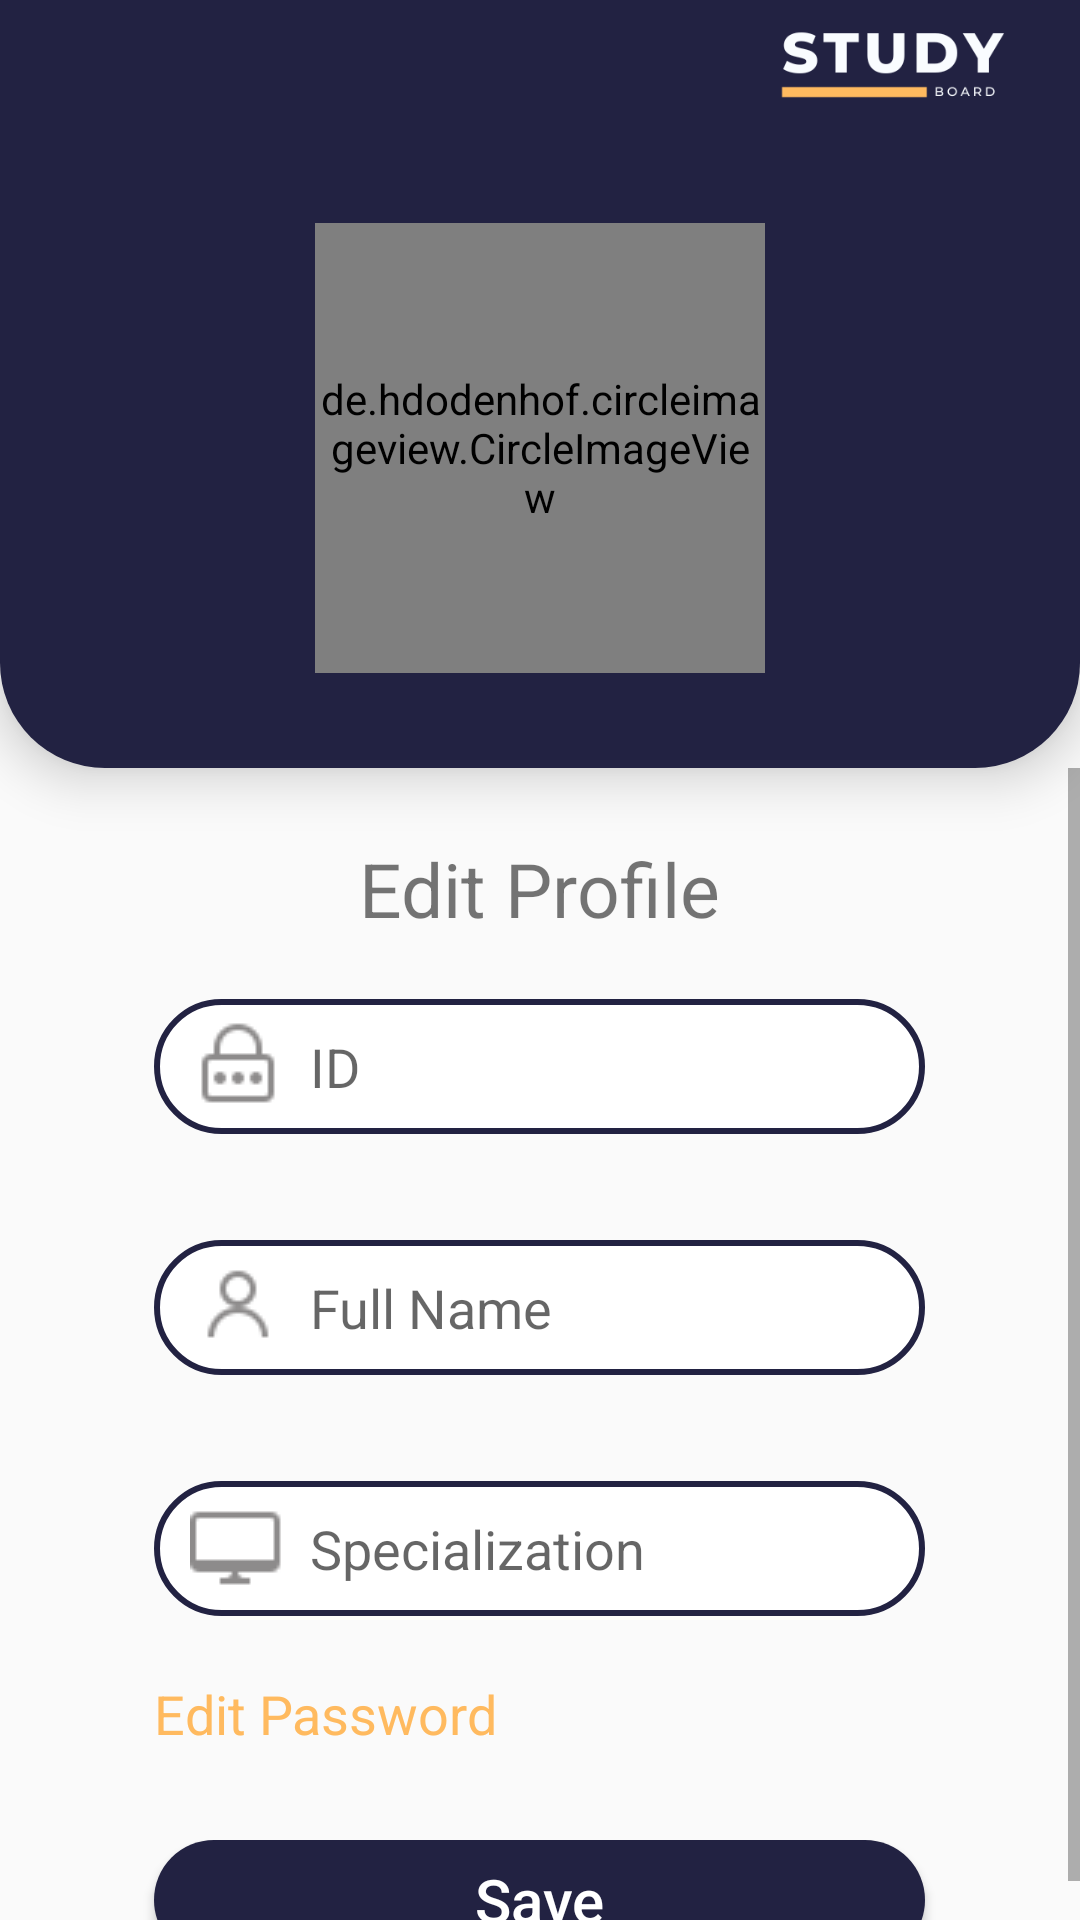

This screen was rendered from an Android layout file. Write that file and the resources it references.
<!-- AndroidManifest.xml: application theme Theme.Final_project_y -->
<!-- res/layout/edit_stu_profile_page.xml -->
<?xml version="1.0" encoding="utf-8"?>
<LinearLayout xmlns:android="http://schemas.android.com/apk/res/android"
    android:layout_width="match_parent"
    android:layout_height="match_parent"
    xmlns:app="http://schemas.android.com/apk/res-auto"
    android:orientation="vertical">

    <LinearLayout
        android:layout_width="match_parent"
        android:layout_height="0dp"
        android:layout_weight="2"
        android:background="@drawable/profile_rectangle_shape"
        android:elevation="10dp"
        android:gravity="center"
        android:orientation="vertical">
    <LinearLayout
        android:layout_width="match_parent"
        android:layout_height="0dp"
        android:layout_weight="1">
        <ImageView
            android:id="@+id/back_stu_prof"
            android:layout_width="40dp"
            android:layout_height="40dp"
            android:src="@drawable/left_arrow_48_white"
            android:layout_marginStart="20dp"/>
        <View
            android:layout_width="0dp"
            android:layout_height="match_parent"
            android:layout_weight="1"/>
        <ImageView
            android:id="@+id/logo"
            android:layout_width="80dp"
            android:layout_height="40dp"
            android:src="@drawable/logo_dark"
            android:layout_marginStart="20dp"
            android:layout_marginEnd="20dp"/>

    </LinearLayout>

        <LinearLayout
            android:layout_width="match_parent"
            android:layout_height="0dp"
            android:layout_weight="5"
            android:gravity="center">

            <de.hdodenhof.circleimageview.CircleImageView
                android:layout_width="150dp"
                android:layout_height="150dp"
                android:src="@drawable/profile_image_girl" />
        </LinearLayout>

    </LinearLayout>

    <ScrollView
        android:layout_width="match_parent"
        android:layout_height="0dp"
        android:layout_weight="3">
        <LinearLayout
            android:layout_width="match_parent"
            android:layout_height="0dp"
            android:layout_weight="1"
            android:orientation="vertical">

    //textInput fields
    <LinearLayout
        android:layout_width="match_parent"
        android:layout_height="match_parent"
        android:layout_marginTop="20dp">
            <View
                android:layout_width="0dp"
                android:layout_height="match_parent"
                android:layout_weight="1"/>
            <LinearLayout
                android:layout_width="0dp"
                android:layout_height="wrap_content"
                android:layout_weight="5"
                android:orientation="vertical"
                android:layout_marginTop="10px">
                <TextView
                    android:layout_width="wrap_content"
                    android:layout_height="wrap_content"
                    android:text="Edit Profile"
                    android:textSize="25dp"
                    android:layout_gravity="center"/>

                    <EditText
                        android:id="@+id/text_input_stu_id"
                        android:layout_width="match_parent"
                        android:layout_height="45dp"
                        android:background="@drawable/rectangle_text_input_stoke_dark_blue"
                        android:drawableStart="@drawable/pass_icon_gray"
                        android:drawablePadding="8dp"
                        android:ems="10"
                        android:hint="ID"
                        android:inputType="number"
                        android:paddingStart="12dp"
                        android:paddingEnd="12dp"
                        android:textSize="18dp"
                        android:maxLength="11"
                        android:layout_marginTop="20dp"/>

                    <TextView
                        android:id="@+id/text_error_id"
                        android:layout_width="wrap_content"
                        android:layout_height="wrap_content"
                        android:layout_marginStart="15dp"
                        android:text=" "
                        android:textColor="@color/my_red"
                        android:textSize="15dp" />


                    <EditText
                        android:id="@+id/text_input_stu_name"
                        android:layout_width="match_parent"
                        android:layout_height="45dp"
                        android:background="@drawable/rectangle_text_input_stoke_dark_blue"
                        android:drawableStart="@drawable/user_icon_gray"
                        android:drawablePadding="8dp"
                        android:ems="10"
                        android:hint="Full Name"
                        android:inputType="text"
                        android:paddingStart="12dp"
                        android:paddingEnd="12dp"
                        android:textSize="18dp"
                        android:maxLength="30"
                        android:layout_marginTop="15dp"/>

                    <TextView
                        android:id="@+id/text_error_name"
                        android:layout_width="wrap_content"
                        android:layout_height="wrap_content"
                        android:layout_marginStart="15dp"
                        android:text=" "
                        android:textColor="@color/my_red"
                        android:textSize="15dp" />

                    <EditText
                        android:id="@+id/text_input_stu_spec"
                        android:layout_width="match_parent"
                        android:layout_height="45dp"
                        android:background="@drawable/rectangle_text_input_stoke_dark_blue"
                        android:drawableStart="@drawable/spec_icon_gray"
                        android:drawablePadding="8dp"
                        android:ems="10"
                        android:hint="Specialization"
                        android:inputType="text"
                        android:paddingStart="12dp"
                        android:paddingEnd="12dp"
                        android:textSize="18dp"
                        android:maxLength="25"
                        android:layout_marginTop="15dp"/>

                    <TextView
                        android:id="@+id/text_error_spe"
                        android:layout_width="wrap_content"
                        android:layout_height="wrap_content"
                        android:layout_marginStart="15dp"
                        android:text=" "
                        android:textColor="@color/my_red"
                        android:textSize="15dp" />


                    <TextView
                        android:id="@+id/text_stu_edit_pass"
                        android:layout_width="wrap_content"
                        android:layout_height="wrap_content"
                        android:text="Edit Password"
                        android:textColor="@color/my_Orange"
                        android:textSize="18dp"/>


            </LinearLayout>
            <View
                android:layout_width="0dp"
                android:layout_height="match_parent"
                android:layout_weight="1"/>
    </LinearLayout>

            //Button
            <LinearLayout
                android:layout_width="match_parent"
                android:layout_height="wrap_content"
                android:layout_marginTop="30dp"
                android:gravity="center">
                <View
                    android:layout_width="0dp"
                    android:layout_height="match_parent"
                    android:layout_weight="1"/>
                <Button
                    android:id="@+id/stu_btn_save"
                    android:layout_width="0dp"
                    android:layout_height="40dp"
                    android:layout_weight="5"
                    android:text="Save"
                    android:background="@drawable/rectangle_button_blue"
                    android:textSize="20dp"
                    android:textColor="@color/white"
                    android:textAllCaps="false"
                    android:elevation="35dp"/>

                <View
                    android:layout_width="0dp"
                    android:layout_height="match_parent"
                    android:layout_weight="1"/>

            </LinearLayout>


        </LinearLayout>
    </ScrollView>

</LinearLayout>
<!-- resources referenced by this layout -->
<resources>
  <color name="my_Orange">#FFBA5F</color>
  <color name="my_red">#D92A2A</color>
  <color name="white">#FFFFFFFF</color>
  <!-- drawable logo_dark: png bitmap (drawable-v24, 7380 bytes) -->
  <!-- drawable pass_icon_gray: png bitmap (drawable-v24, 615 bytes) -->
  <!-- drawable profile_image_girl: png bitmap (drawable-mdpi, 17887 bytes) -->
  <!-- drawable profile_rectangle_shape (drawable) -->
  <?xml version="1.0" encoding="utf-8"?>
  <shape xmlns:android="http://schemas.android.com/apk/res/android"
      android:shape="rectangle">
      <solid android:color="#222242"/>
      <corners
          android:bottomLeftRadius="35dp"
          android:bottomRightRadius="35dp">
      </corners>
  </shape>
  <!-- drawable rectangle_button_blue (drawable) -->
  <?xml version="1.0" encoding="utf-8"?>
  <shape xmlns:android="http://schemas.android.com/apk/res/android"
      android:shape="rectangle">
      <solid android:color="@color/my_dark_blue"/>
      <corners
          android:radius="25dp">
      </corners>
  
  </shape>
  <!-- drawable rectangle_text_input_stoke_dark_blue (drawable) -->
  <?xml version="1.0" encoding="utf-8"?>
  <shape xmlns:android="http://schemas.android.com/apk/res/android">
      android:shape="rectangle">
      <stroke android:color="@color/my_dark_blue" android:width="2dp"/>
      <solid android:color="@color/white"/>
      <corners
          android:radius="25dp">
      </corners>
  </shape>
  <!-- drawable spec_icon_gray: png bitmap (drawable-v24, 335 bytes) -->
  <!-- drawable user_icon_gray: png bitmap (drawable-v24, 771 bytes) -->
  <style name="Theme.Final_project_y" parent="Theme.AppCompat.DayNight.DarkActionBar">
          
          <item name="colorPrimary">@color/purple_500</item>
          <item name="colorPrimaryVariant">@color/purple_700</item>
          <item name="colorOnPrimary">@color/white</item>
          
          <item name="colorSecondary">@color/teal_200</item>
          <item name="colorSecondaryVariant">@color/teal_700</item>
          <item name="colorOnSecondary">@color/black</item>
          
          <item name="android:statusBarColor" tools:targetApi="l">?attr/colorPrimaryVariant</item>
          
      </style>
  <color name="my_dark_blue">#222242</color>
  <color name="purple_500">#222242</color>
  <color name="purple_700">#2A3D6C </color>
  <color name="teal_200">#2A3D6C</color>
  <color name="teal_700">#2A3D6C</color>
  <color name="black">#FF000000</color>
</resources>
